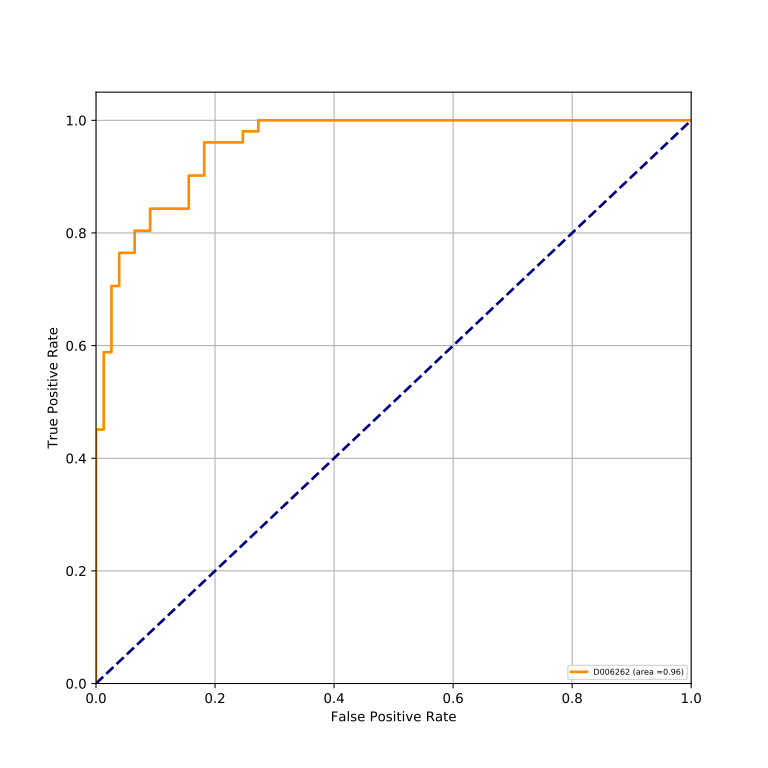

Values plotted in this chart, from the file beside it:
classes, fpr, tpr, auc
D006262, 0.0, 0.0, 0.9567
D006262, 0.0, 0.01961, 0.9567
D006262, 0.0, 0.451, 0.9567
D006262, 0.01299, 0.451, 0.9567
D006262, 0.01299, 0.5882, 0.9567
D006262, 0.02597, 0.5882, 0.9567
D006262, 0.02597, 0.7059, 0.9567
D006262, 0.03896, 0.7059, 0.9567
D006262, 0.03896, 0.7647, 0.9567
D006262, 0.06494, 0.7647, 0.9567
D006262, 0.06494, 0.8039, 0.9567
D006262, 0.09091, 0.8039, 0.9567
D006262, 0.09091, 0.8431, 0.9567
D006262, 0.1558, 0.8431, 0.9567
D006262, 0.1558, 0.902, 0.9567
D006262, 0.1818, 0.902, 0.9567
D006262, 0.1818, 0.9608, 0.9567
D006262, 0.2468, 0.9608, 0.9567
D006262, 0.2468, 0.9804, 0.9567
D006262, 0.2727, 0.9804, 0.9567
D006262, 0.2727, 1.0, 0.9567
D006262, 1.0, 1.0, 0.9567
